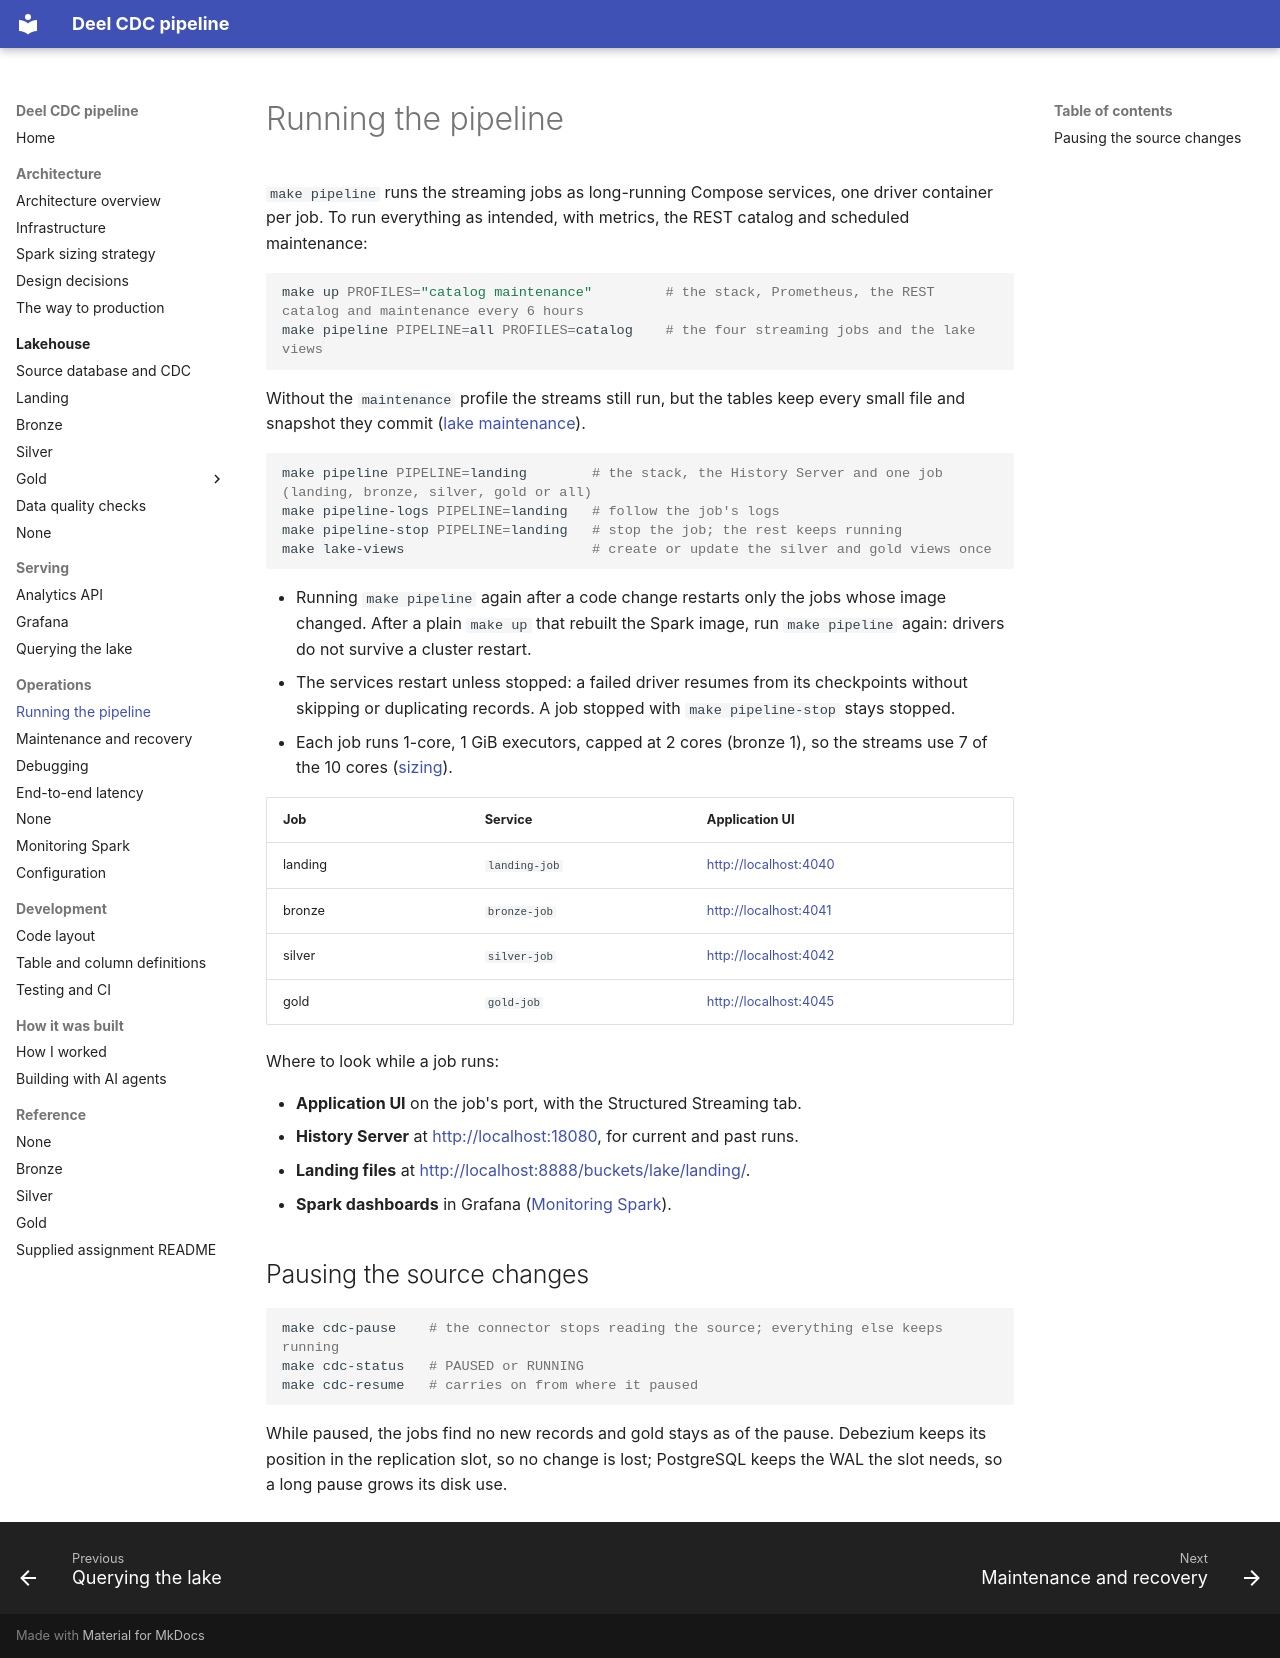

repository: jonathan5p/deel-home-task · page: operations/running-the-pipeline/index.html · generator: mkdocs

# Running the pipeline

`make pipeline` runs the streaming jobs as long-running Compose services, one driver container per job. To run everything as intended, with metrics, the REST catalog and scheduled maintenance:

```sh
make up PROFILES="catalog maintenance"         # the stack, Prometheus, the REST catalog and maintenance every 6 hours
make pipeline PIPELINE=all PROFILES=catalog    # the four streaming jobs and the lake views
```

Without the `maintenance` profile the streams still run, but the tables keep every small file and snapshot they commit ([lake maintenance](maintenance-and-recovery.md#lake-maintenance)).

```sh
make pipeline PIPELINE=landing        # the stack, the History Server and one job (landing, bronze, silver, gold or all)
make pipeline-logs PIPELINE=landing   # follow the job's logs
make pipeline-stop PIPELINE=landing   # stop the job; the rest keeps running
make lake-views                       # create or update the silver and gold views once
```

- Running `make pipeline` again after a code change restarts only the jobs whose image changed. After a plain `make up` that rebuilt the Spark image, run `make pipeline` again: drivers do not survive a cluster restart.
- The services restart unless stopped: a failed driver resumes from its checkpoints without skipping or duplicating records. A job stopped with `make pipeline-stop` stays stopped.
- Each job runs 1-core, 1 GiB executors, capped at 2 cores (bronze 1), so the streams use 7 of the 10 cores ([sizing](../architecture/sizing.md#cluster-allocation)).

| Job | Service | Application UI |
| --- | --- | --- |
| landing | `landing-job` | <http://localhost:4040> |
| bronze | `bronze-job` | <http://localhost:4041> |
| silver | `silver-job` | <http://localhost:4042> |
| gold | `gold-job` | <http://localhost:4045> |

Where to look while a job runs:

- **Application UI** on the job's port, with the Structured Streaming tab.
- **History Server** at <http://localhost:18080>, for current and past runs.
- **Landing files** at <http://localhost:8888/buckets/lake/landing/>.
- **Spark dashboards** in Grafana ([Monitoring Spark](monitoring.md)).

## Pausing the source changes

```sh
make cdc-pause    # the connector stops reading the source; everything else keeps running
make cdc-status   # PAUSED or RUNNING
make cdc-resume   # carries on from where it paused
```

While paused, the jobs find no new records and gold stays as of the pause. Debezium keeps its position in the replication slot, so no change is lost; PostgreSQL keeps the WAL the slot needs, so a long pause grows its disk use.
